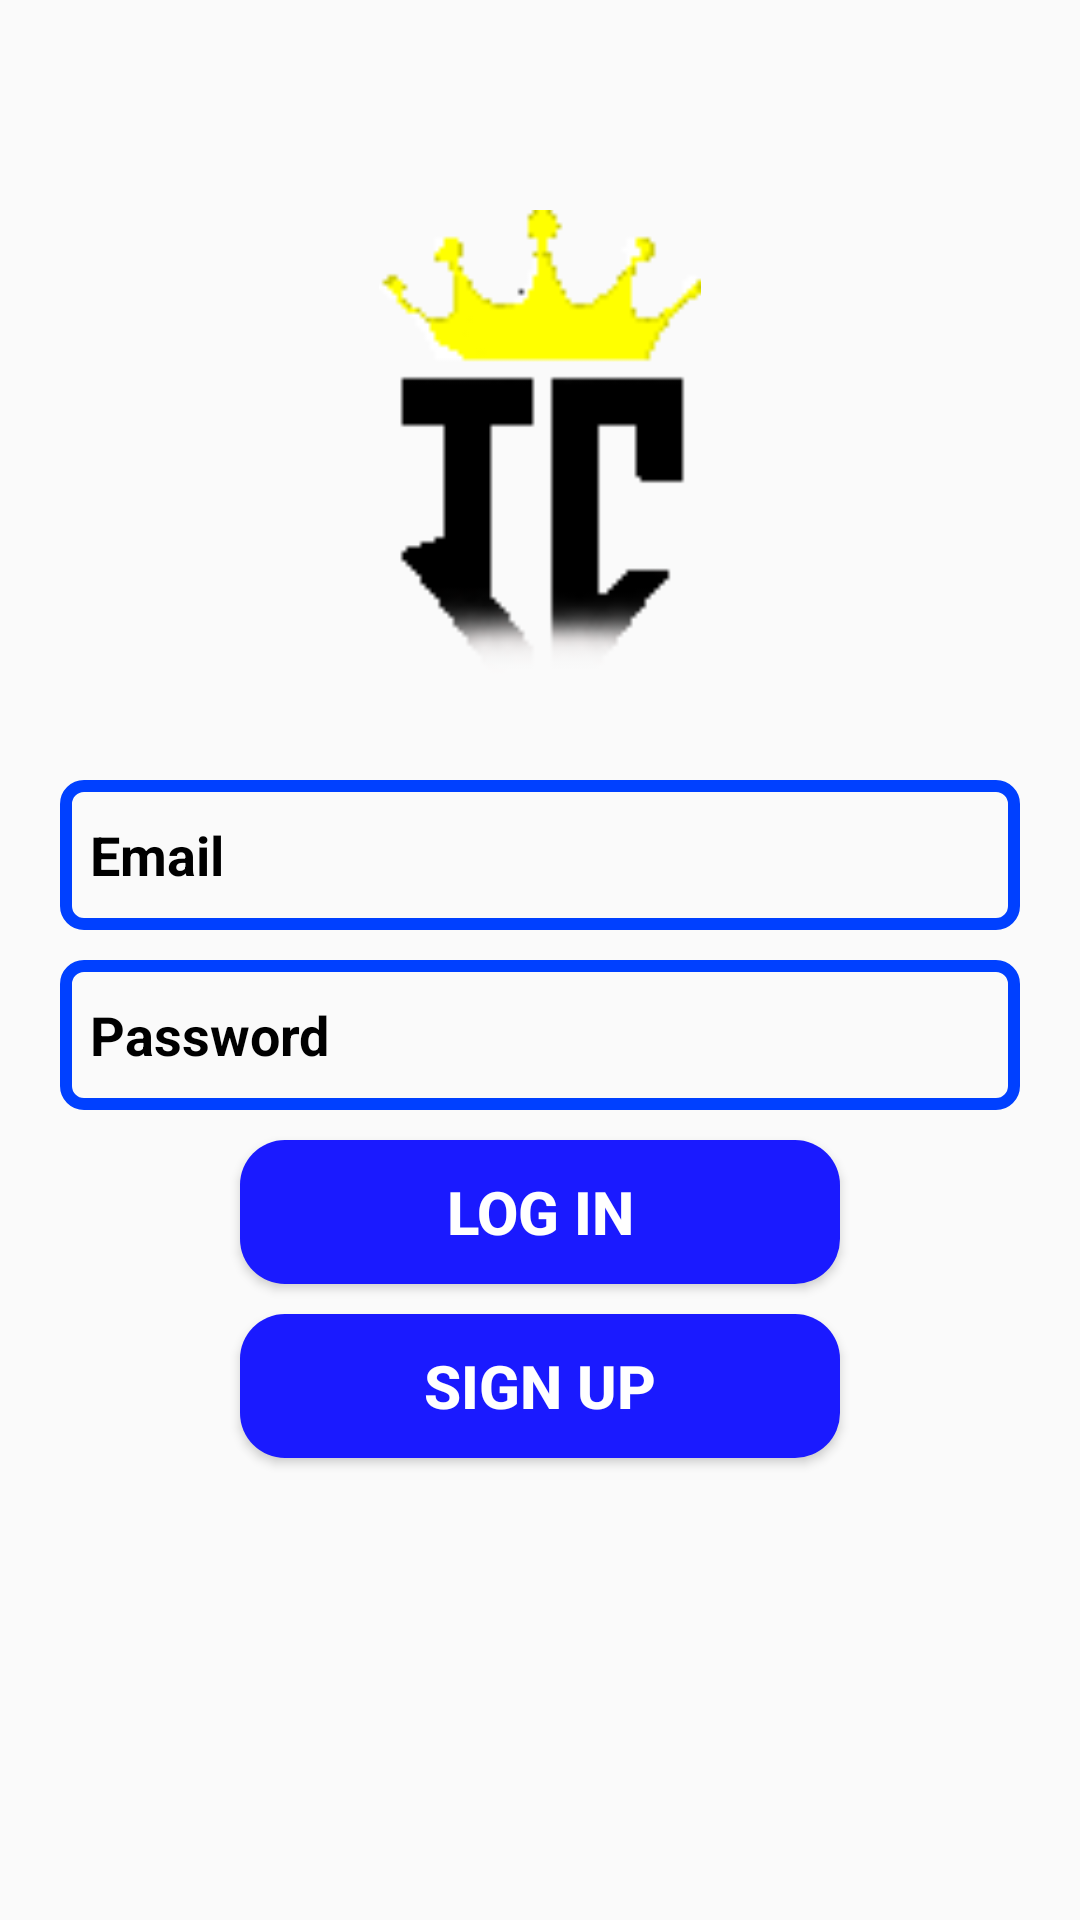

Android layout source for this screen:
<!-- AndroidManifest.xml: application theme Theme.InterConection -->
<!-- res/layout/activity_log_in.xml -->
<?xml version="1.0" encoding="utf-8"?>
<RelativeLayout xmlns:android="http://schemas.android.com/apk/res/android"
    xmlns:app="http://schemas.android.com/apk/res-auto"
    xmlns:tools="http://schemas.android.com/tools"
    android:layout_width="match_parent"
    android:layout_height="match_parent"
    android:background="@drawable/wallpaper"
    tools:context=".LogIn">

    <ImageView
        android:id="@+id/app_logo"
        android:layout_width="170dp"
        android:layout_height="170dp"
        android:layout_centerHorizontal="true"
        android:layout_marginTop="70dp"
        android:src="@drawable/logoicatualizado" />

    <EditText
        android:id="@+id/edt_email"
        android:layout_width="match_parent"
        android:layout_height="50dp"
        android:layout_below="@+id/app_logo"
        android:layout_marginLeft="20dp"
        android:layout_marginTop="20dp"
        android:layout_marginRight="20dp"
        android:background="@drawable/edt_backgroud"
        android:hint="@string/label_email"
        android:textColor="@color/black"
        android:inputType="textEmailAddress"
        android:paddingLeft="10dp"
        android:textColorHint="@color/black"
        android:textStyle="bold|normal" />

    <EditText
        android:id="@+id/edt_password"
        android:layout_width="match_parent"
        android:layout_height="50dp"
        android:layout_below="@+id/edt_email"
        android:layout_marginLeft="20dp"
        android:layout_marginTop="10dp"
        android:layout_marginRight="20dp"
        android:background="@drawable/edt_backgroud"
        android:hint="@string/label_password"
        android:textColor="@color/black"
        android:inputType="textPassword"
        android:paddingLeft="10dp"
        android:textColorHint="@color/black"
        android:textStyle="bold|normal" />

    <Button
        android:id="@+id/btnlogin"
        android:layout_width="200dp"
        android:layout_height="wrap_content"
        android:layout_below="@+id/edt_password"
        android:text="@string/label_log_in"
        android:background="@drawable/btn_background"
        android:textColor="@color/white"
        android:textSize="20sp"
        android:textStyle="bold|normal"
        android:layout_centerHorizontal="true"
        android:layout_marginTop="10dp"/>

    <Button
        android:id="@+id/btnsignup"
        android:layout_width="200dp"
        android:layout_height="wrap_content"
        android:layout_below="@+id/btnlogin"
        android:text="@string/label_sign_up"
        android:background="@drawable/btn_background"
        android:textColor="@color/white"
        android:textSize="20sp"
        android:textStyle="bold|normal"
        android:layout_centerHorizontal="true"
        android:layout_marginTop="10dp"/>

</RelativeLayout>
<!-- resources referenced by this layout -->
<resources>
  <color name="black">#FF000000</color>
  <color name="white">#FFFFFFFF</color>
  <!-- drawable btn_background (drawable) -->
  <?xml version="1.0" encoding="utf-8"?>
  <shape xmlns:android="http://schemas.android.com/apk/res/android">
      <corners android:radius="15dp"/>
      <solid android:color="@color/blue_500"/>
  </shape>
  <!-- drawable edt_backgroud (drawable) -->
  <?xml version="1.0" encoding="utf-8"?>
  <shape xmlns:android="http://schemas.android.com/apk/res/android">
      <corners android:radius="6dp"/>
      <stroke android:color="@color/blue_200" android:width="4dp"/>
  </shape>
  <!-- drawable logoicatualizado: png bitmap (drawable, 2528 bytes) -->
  <string name="label_email">Email</string>
  <string name="label_log_in">Log In</string>
  <string name="label_password">Password</string>
  <string name="label_sign_up">Sign Up</string>
  <style name="Theme.InterConection" parent="Theme.AppCompat.Light">
          
          <item name="colorPrimary">@color/cyan_200</item>
          <item name="colorPrimaryVariant">@color/cyan_700</item>
          <item name="colorOnPrimary">@color/white</item>
          
          <item name="colorSecondary">@color/cyan_200</item>
          <item name="colorSecondaryVariant">@color/cyan_700</item>
          <item name="colorOnSecondary">@color/black</item>
          
          <item name="android:statusBarColor" tools:targetApi="l">?attr/colorPrimaryVariant</item>
          
      </style>
  <color name="blue_500">#1a1aff</color>
  <color name="blue_200">#0040ff</color>
  <color name="cyan_200">#4dffff</color>
  <color name="cyan_700">#00cccc</color>
</resources>
